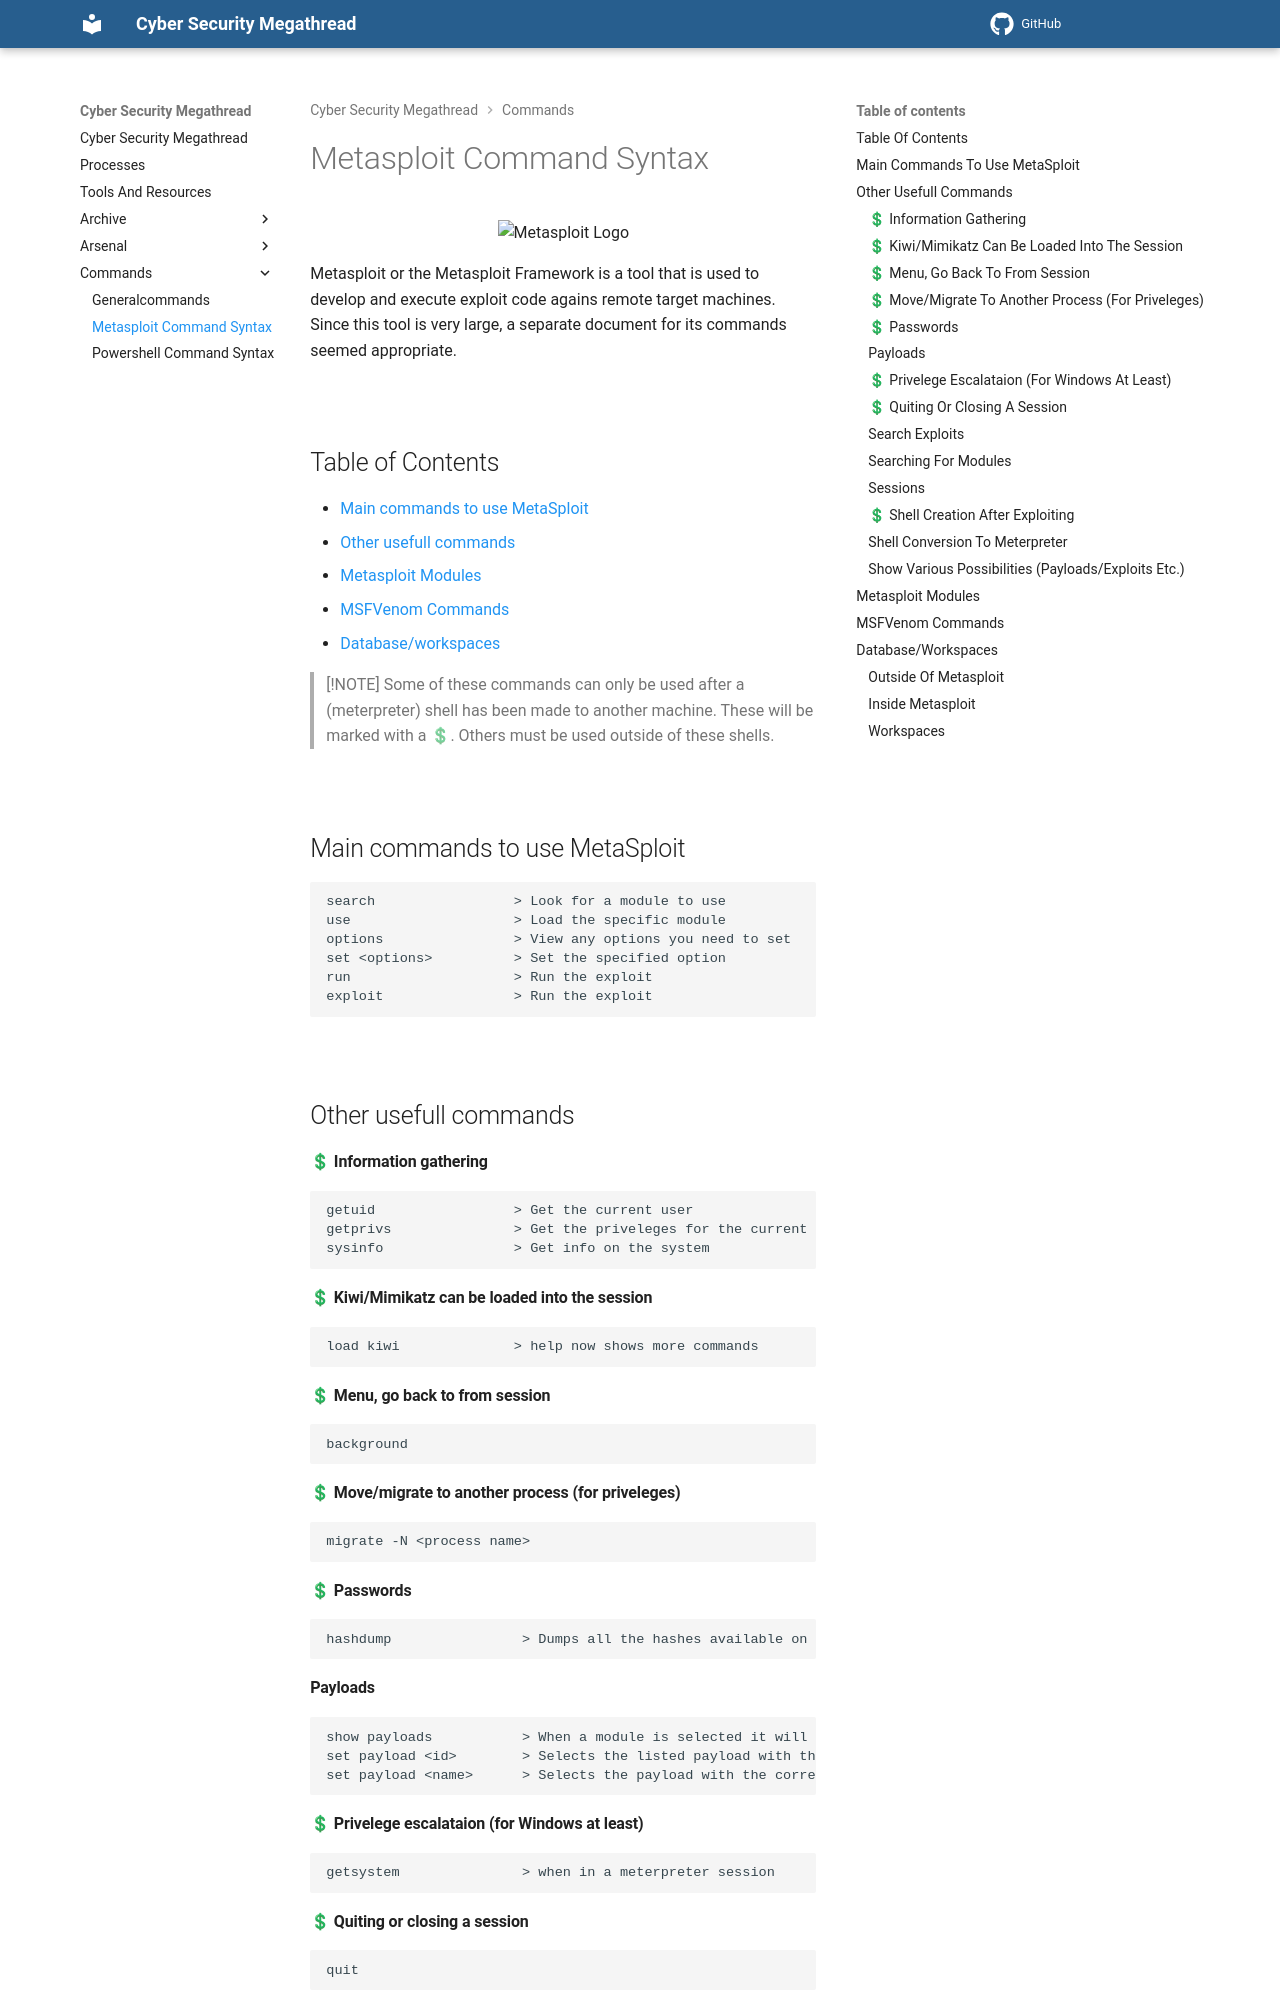

repository: Kevinovitz/cyber-security-megathread · page: commands/metasploit/index.html · generator: mkdocs

# Metasploit Command Syntax

<p align="center"><img alt="Metasploit Logo" src="https://miro.medium.com/v2/resize:fit:1400/1*waFDh88WH0YeIK3xMP6TjA.png" width=500 /></p>

Metasploit or the Metasploit Framework is a tool that is used to develop and execute exploit code agains remote target machines. Since this tool is very large, a separate document for its commands seemed appropriate.

</br>

## Table of Contents

- [Main commands to use MetaSploit](#main-commands-to-use-metasploit)
- [Other usefull commands](#other-usefull-commands)
- [Metasploit Modules](#metasploit-modules)
- [MSFVenom Commands](#msfvenom-commands)
- [Database/workspaces](#databaseworkspaces)

> [!NOTE]
> Some of these commands can only be used after a (meterpreter) shell has been made to another machine. These will be marked with a 💲. Others must be used outside of these shells.

<br>

## Main commands to use MetaSploit

```
search                 > Look for a module to use
use                    > Load the specific module
options                > View any options you need to set
set <options>          > Set the specified option
run                    > Run the exploit
exploit                > Run the exploit
```

<br>

## Other usefull commands

#### 💲 Information gathering

```
getuid                 > Get the current user
getprivs               > Get the priveleges for the current user
sysinfo                > Get info on the system
```

#### 💲 Kiwi/Mimikatz can be loaded into the session

```
load kiwi              > help now shows more commands
```

#### 💲 Menu, go back to from session

```
background
```

#### 💲 Move/migrate to another process (for priveleges)

```
migrate -N <process name>
```

#### 💲 Passwords

```
hashdump                > Dumps all the hashes available on a computer when the required priveleges are met.
```

#### Payloads

```
show payloads           > When a module is selected it will list compatible payloads
set payload <id>        > Selects the listed payload with the corresponding number.
set payload <name>      > Selects the payload with the corresponding name.
```

#### 💲 Privelege escalataion (for Windows at least)

```
getsystem               > when in a meterpreter session
```

#### 💲 Quiting or closing a session

```
quit 				
```
